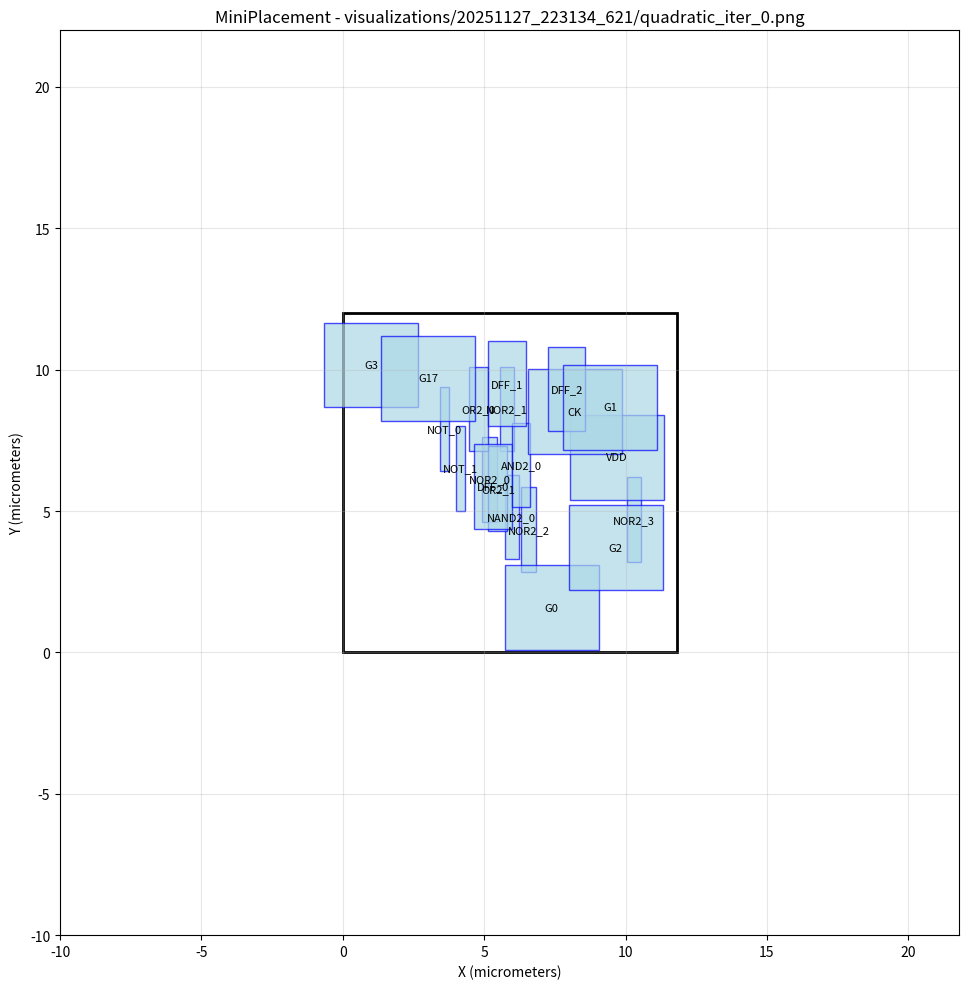

This chart was generated by the following Python code: (Note: this script raises an exception after producing the figure.)
#!/usr/bin/env python3
import matplotlib.pyplot as plt
import matplotlib.patches as patches

# Create figure and axis
fig, ax = plt.subplots(1, 1, figsize=(12, 10))

# Draw core area boundary
core_rect = patches.Rectangle((0, 0), 11.8019, 12, linewidth=2, edgecolor='black', facecolor='none')
ax.add_patch(core_rect)

# Draw cells
cell_colors = []
# Cell: NOR2_3
cell_rect = patches.Rectangle((10.0331, 3.18951), 0.5, 3, linewidth=1, edgecolor='blue', facecolor='lightblue', alpha=0.7)
ax.add_patch(cell_rect)
ax.text(10.2831, 4.68951, 'NOR2_3', ha='center', va='center', fontsize=8)

# Cell: NOR2_2
cell_rect = patches.Rectangle((6.31669, 2.83367), 0.5, 3, linewidth=1, edgecolor='blue', facecolor='lightblue', alpha=0.7)
ax.add_patch(cell_rect)
ax.text(6.56669, 4.33367, 'NOR2_2', ha='center', va='center', fontsize=8)

# Cell: NOR2_1
cell_rect = patches.Rectangle((5.554, 7.10742), 0.5, 3, linewidth=1, edgecolor='blue', facecolor='lightblue', alpha=0.7)
ax.add_patch(cell_rect)
ax.text(5.804, 8.60742, 'NOR2_1', ha='center', va='center', fontsize=8)

# Cell: NOR2_0
cell_rect = patches.Rectangle((4.93885, 4.62091), 0.5, 3, linewidth=1, edgecolor='blue', facecolor='lightblue', alpha=0.7)
ax.add_patch(cell_rect)
ax.text(5.18885, 6.12091, 'NOR2_0', ha='center', va='center', fontsize=8)

# Cell: NAND2_0
cell_rect = patches.Rectangle((5.72362, 3.29101), 0.5, 3, linewidth=1, edgecolor='blue', facecolor='lightblue', alpha=0.7)
ax.add_patch(cell_rect)
ax.text(5.97362, 4.79101, 'NAND2_0', ha='center', va='center', fontsize=8)

# Cell: OR2_1
cell_rect = patches.Rectangle((5.15017, 4.29177), 0.666667, 3, linewidth=1, edgecolor='blue', facecolor='lightblue', alpha=0.7)
ax.add_patch(cell_rect)
ax.text(5.4835, 5.79177, 'OR2_1', ha='center', va='center', fontsize=8)

# Cell: OR2_0
cell_rect = patches.Rectangle((4.47017, 7.10812), 0.666667, 3, linewidth=1, edgecolor='blue', facecolor='lightblue', alpha=0.7)
ax.add_patch(cell_rect)
ax.text(4.80351, 8.60812, 'OR2_0', ha='center', va='center', fontsize=8)

# Cell: DFF_0
cell_rect = patches.Rectangle((4.64137, 4.37068), 1.33333, 3, linewidth=1, edgecolor='blue', facecolor='lightblue', alpha=0.7)
ax.add_patch(cell_rect)
ax.text(5.30804, 5.87068, 'DFF_0', ha='center', va='center', fontsize=8)

# Cell: NOT_0
cell_rect = patches.Rectangle((3.43205, 6.39977), 0.333333, 3, linewidth=1, edgecolor='blue', facecolor='lightblue', alpha=0.7)
ax.add_patch(cell_rect)
ax.text(3.59871, 7.89977, 'NOT_0', ha='center', va='center', fontsize=8)

# Cell: G0
cell_rect = patches.Rectangle((5.71869, 0.0847957), 3.33333, 3, linewidth=1, edgecolor='blue', facecolor='lightblue', alpha=0.7)
ax.add_patch(cell_rect)
ax.text(7.38536, 1.5848, 'G0', ha='center', va='center', fontsize=8)

# Cell: G3
cell_rect = patches.Rectangle((-0.667567, 8.66399), 3.33333, 3, linewidth=1, edgecolor='blue', facecolor='lightblue', alpha=0.7)
ax.add_patch(cell_rect)
ax.text(0.999099, 10.164, 'G3', ha='center', va='center', fontsize=8)

# Cell: G2
cell_rect = patches.Rectangle((7.98408, 2.20122), 3.33333, 3, linewidth=1, edgecolor='blue', facecolor='lightblue', alpha=0.7)
ax.add_patch(cell_rect)
ax.text(9.65075, 3.70122, 'G2', ha='center', va='center', fontsize=8)

# Cell: G17
cell_rect = patches.Rectangle((1.34457, 8.19916), 3.33333, 3, linewidth=1, edgecolor='blue', facecolor='lightblue', alpha=0.7)
ax.add_patch(cell_rect)
ax.text(3.01123, 9.69916, 'G17', ha='center', va='center', fontsize=8)

# Cell: AND2_0
cell_rect = patches.Rectangle((5.96922, 5.1271), 0.666667, 3, linewidth=1, edgecolor='blue', facecolor='lightblue', alpha=0.7)
ax.add_patch(cell_rect)
ax.text(6.30255, 6.6271, 'AND2_0', ha='center', va='center', fontsize=8)

# Cell: DFF_1
cell_rect = patches.Rectangle((5.13574, 8.0058), 1.33333, 3, linewidth=1, edgecolor='blue', facecolor='lightblue', alpha=0.7)
ax.add_patch(cell_rect)
ax.text(5.8024, 9.5058, 'DFF_1', ha='center', va='center', fontsize=8)

# Cell: VDD
cell_rect = patches.Rectangle((8.02895, 5.40599), 3.33333, 3, linewidth=1, edgecolor='blue', facecolor='lightblue', alpha=0.7)
ax.add_patch(cell_rect)
ax.text(9.69561, 6.90599, 'VDD', ha='center', va='center', fontsize=8)

# Cell: CK
cell_rect = patches.Rectangle((6.54173, 7.01159), 3.33333, 3, linewidth=1, edgecolor='blue', facecolor='lightblue', alpha=0.7)
ax.add_patch(cell_rect)
ax.text(8.2084, 8.51159, 'CK', ha='center', va='center', fontsize=8)

# Cell: DFF_2
cell_rect = patches.Rectangle((7.24824, 7.81606), 1.33333, 3, linewidth=1, edgecolor='blue', facecolor='lightblue', alpha=0.7)
ax.add_patch(cell_rect)
ax.text(7.91491, 9.31606, 'DFF_2', ha='center', va='center', fontsize=8)

# Cell: G1
cell_rect = patches.Rectangle((7.7852, 7.1622), 3.33333, 3, linewidth=1, edgecolor='blue', facecolor='lightblue', alpha=0.7)
ax.add_patch(cell_rect)
ax.text(9.45186, 8.6622, 'G1', ha='center', va='center', fontsize=8)

# Cell: NOT_1
cell_rect = patches.Rectangle((3.99676, 5.01137), 0.333333, 3, linewidth=1, edgecolor='blue', facecolor='lightblue', alpha=0.7)
ax.add_patch(cell_rect)
ax.text(4.16343, 6.51137, 'NOT_1', ha='center', va='center', fontsize=8)

# Draw nets as fly-lines
net_colors = []
# Set plot properties
ax.set_aspect('equal')
ax.set_xlim(-10, 21.8019)
ax.set_ylim(-10, 22)
ax.set_xlabel('X (micrometers)')
ax.set_ylabel('Y (micrometers)')
ax.set_title('MiniPlacement - visualizations/20251127_223134_621/quadratic_iter_0.png')
ax.grid(True, alpha=0.3)

# Save the plot
plt.tight_layout()
plt.savefig('visualizations/20251127_223134_621/quadratic_iter_0.png', dpi=150, bbox_inches='tight')
plt.close()

print("Plot saved as: visualizations/20251127_223134_621/quadratic_iter_0.png")
